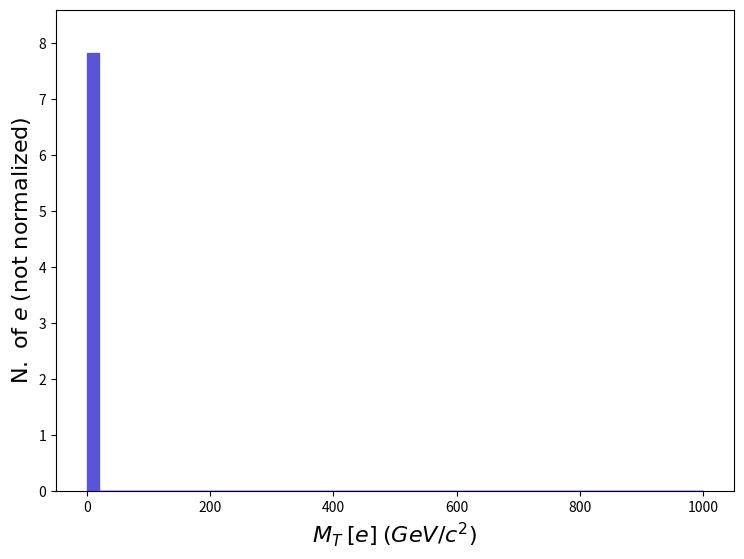

Generate this figure with matplotlib: (Note: this script raises an exception after producing the figure.)
def selection_18():

    # Library import
    import numpy
    import matplotlib
    import matplotlib.pyplot   as plt
    import matplotlib.gridspec as gridspec

    # Library version
    matplotlib_version = matplotlib.__version__
    numpy_version      = numpy.__version__

    # Histo binning
    xBinning = numpy.linspace(0.0,1000.0,51,endpoint=True)

    # Creating data sequence: middle of each bin
    xData = numpy.array([10.0,30.0,50.0,70.0,90.0,110.0,130.0,150.0,170.0,190.0,210.0,230.0,250.0,270.0,290.0,310.0,330.0,350.0,370.0,390.0,410.0,430.0,450.0,470.0,490.0,510.0,530.0,550.0,570.0,590.0,610.0,630.0,650.0,670.0,690.0,710.0,730.0,750.0,770.0,790.0,810.0,830.0,850.0,870.0,890.0,910.0,930.0,950.0,970.0,990.0])

    # Creating weights for histo: y19_MT_0
    y19_MT_0_weights = numpy.array([7.816602,0.0,0.0,0.0,0.0,0.0,0.0,0.0,0.0,0.0,0.0,0.0,0.0,0.0,0.0,0.0,0.0,0.0,0.0,0.0,0.0,0.0,0.0,0.0,0.0,0.0,0.0,0.0,0.0,0.0,0.0,0.0,0.0,0.0,0.0,0.0,0.0,0.0,0.0,0.0,0.0,0.0,0.0,0.0,0.0,0.0,0.0,0.0,0.0,0.0])

    # Creating a new Canvas
    fig   = plt.figure(figsize=(8.75,6.25),dpi=80)
    frame = gridspec.GridSpec(1,1)
    pad   = fig.add_subplot(frame[0])

    # Creating a new Stack
    pad.hist(x=xData, bins=xBinning, weights=y19_MT_0_weights,\
             label="$testset$", histtype="stepfilled", rwidth=1.0,\
             color="#5954d8", edgecolor="#5954d8", linewidth=1, linestyle="solid",\
             bottom=None, cumulative=False, density=False, align="mid", orientation="vertical")


    # Axis
    plt.rc('text',usetex=False)
    plt.xlabel(r"$M_{T}$ $[ e ]$ $(GeV/c^{2})$ ",\
               fontsize=16,color="black")
    plt.ylabel(r"$\mathrm{N.}\ \mathrm{of}\ e$ $(\mathrm{not}\ \mathrm{normalized})$",\
               fontsize=16,color="black")

    # Boundary of y-axis
    ymax=(y19_MT_0_weights).max()*1.1
    ymin=0 # linear scale
    #ymin=min([x for x in (y19_MT_0_weights) if x])/100. # log scale
    plt.gca().set_ylim(ymin,ymax)

    # Log/Linear scale for X-axis
    plt.gca().set_xscale("linear")
    #plt.gca().set_xscale("log",nonpositive="clip")

    # Log/Linear scale for Y-axis
    plt.gca().set_yscale("linear")
    #plt.gca().set_yscale("log",nonpositive="clip")

    # Saving the image
    plt.savefig('../../HTML/MadAnalysis5job_0/selection_18.png')
    plt.savefig('../../PDF/MadAnalysis5job_0/selection_18.png')
    plt.savefig('../../DVI/MadAnalysis5job_0/selection_18.eps')

# Running!
if __name__ == '__main__':
    selection_18()
